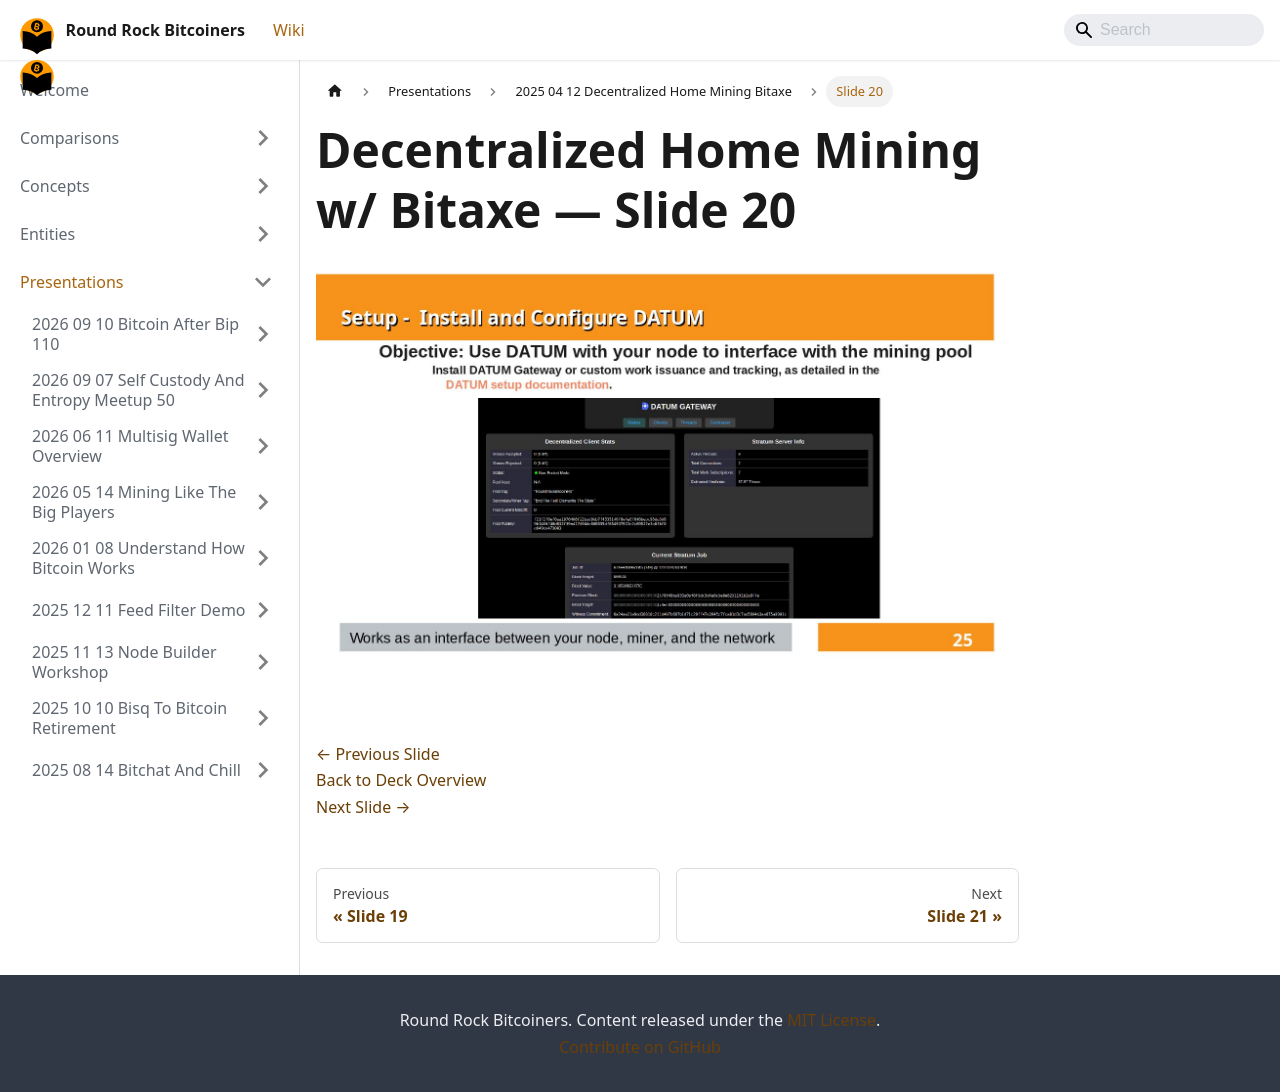

repository: jason-me/rrbtc-wiki · page: presentations/2025-04-12-decentralized-home-mining-bitaxe/slide-020/index.html · generator: docusaurus

---
title: "Slide 20 of 26 - Decentralized Home Mining w/ Bitaxe"
sidebar_label: "Slide 20"
pagination_next: "presentations/2025-04-12-decentralized-home-mining-bitaxe/slide-021"
pagination_prev: "presentations/2025-04-12-decentralized-home-mining-bitaxe/slide-019"
---

# Decentralized Home Mining w/ Bitaxe — Slide 20

![Slide 20 of 26 from 'Decentralized Home Mining w/ Bitaxe' (2025-04-01)](/img/slides/2025-04-12-decentralized-home-mining-bitaxe/slide_019.jpg)

<br/>
<br/>

[← Previous Slide](/presentations/2025-04-12-decentralized-home-mining-bitaxe/slide-019)  
[Back to Deck Overview](/presentations/2025-04-12-decentralized-home-mining-bitaxe/)  
[Next Slide →](/presentations/2025-04-12-decentralized-home-mining-bitaxe/slide-021)
